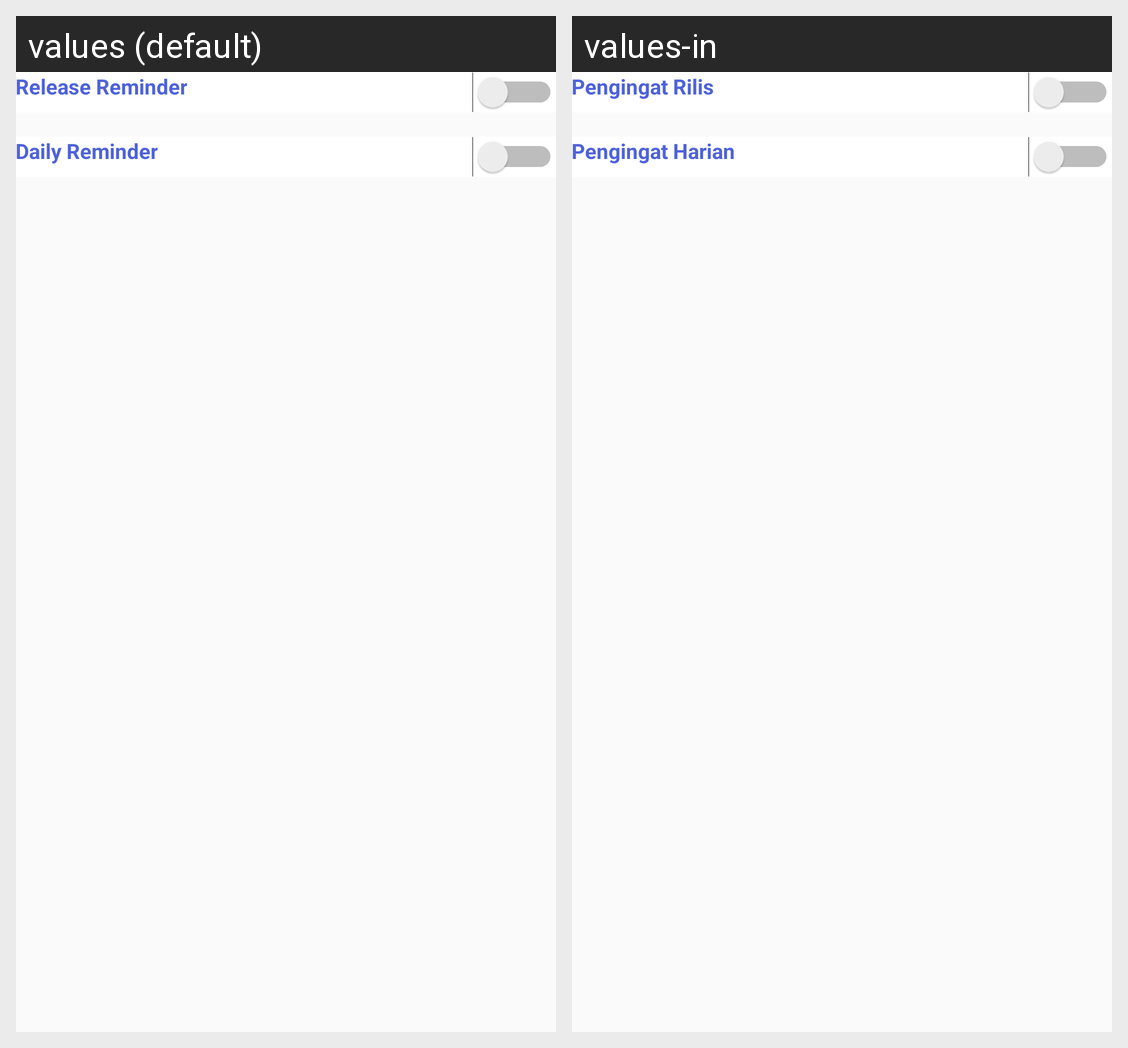

Strings drawn on this Android screen and how each of the app's shown locales translates them:
Android screen res/layout/fragment_reminder_setting.xml rendered under 2 locales, left to right: values (default), values-in. Device: Nexus 5 (rendered at 1080×1920; each locale shown at half size, 540×960, under a caption strip naming it); theme AppTheme.
Strings drawn on this screen, with the default value and each locale's value (text and hints the layout hard-codes, and strings that could not be matched under every locale, appear in the picture but are not listed):

release_reminder
  values: Release Reminder
  values-in: Pengingat Rilis

daily_reminder
  values: Daily Reminder
  values-in: Pengingat Harian
